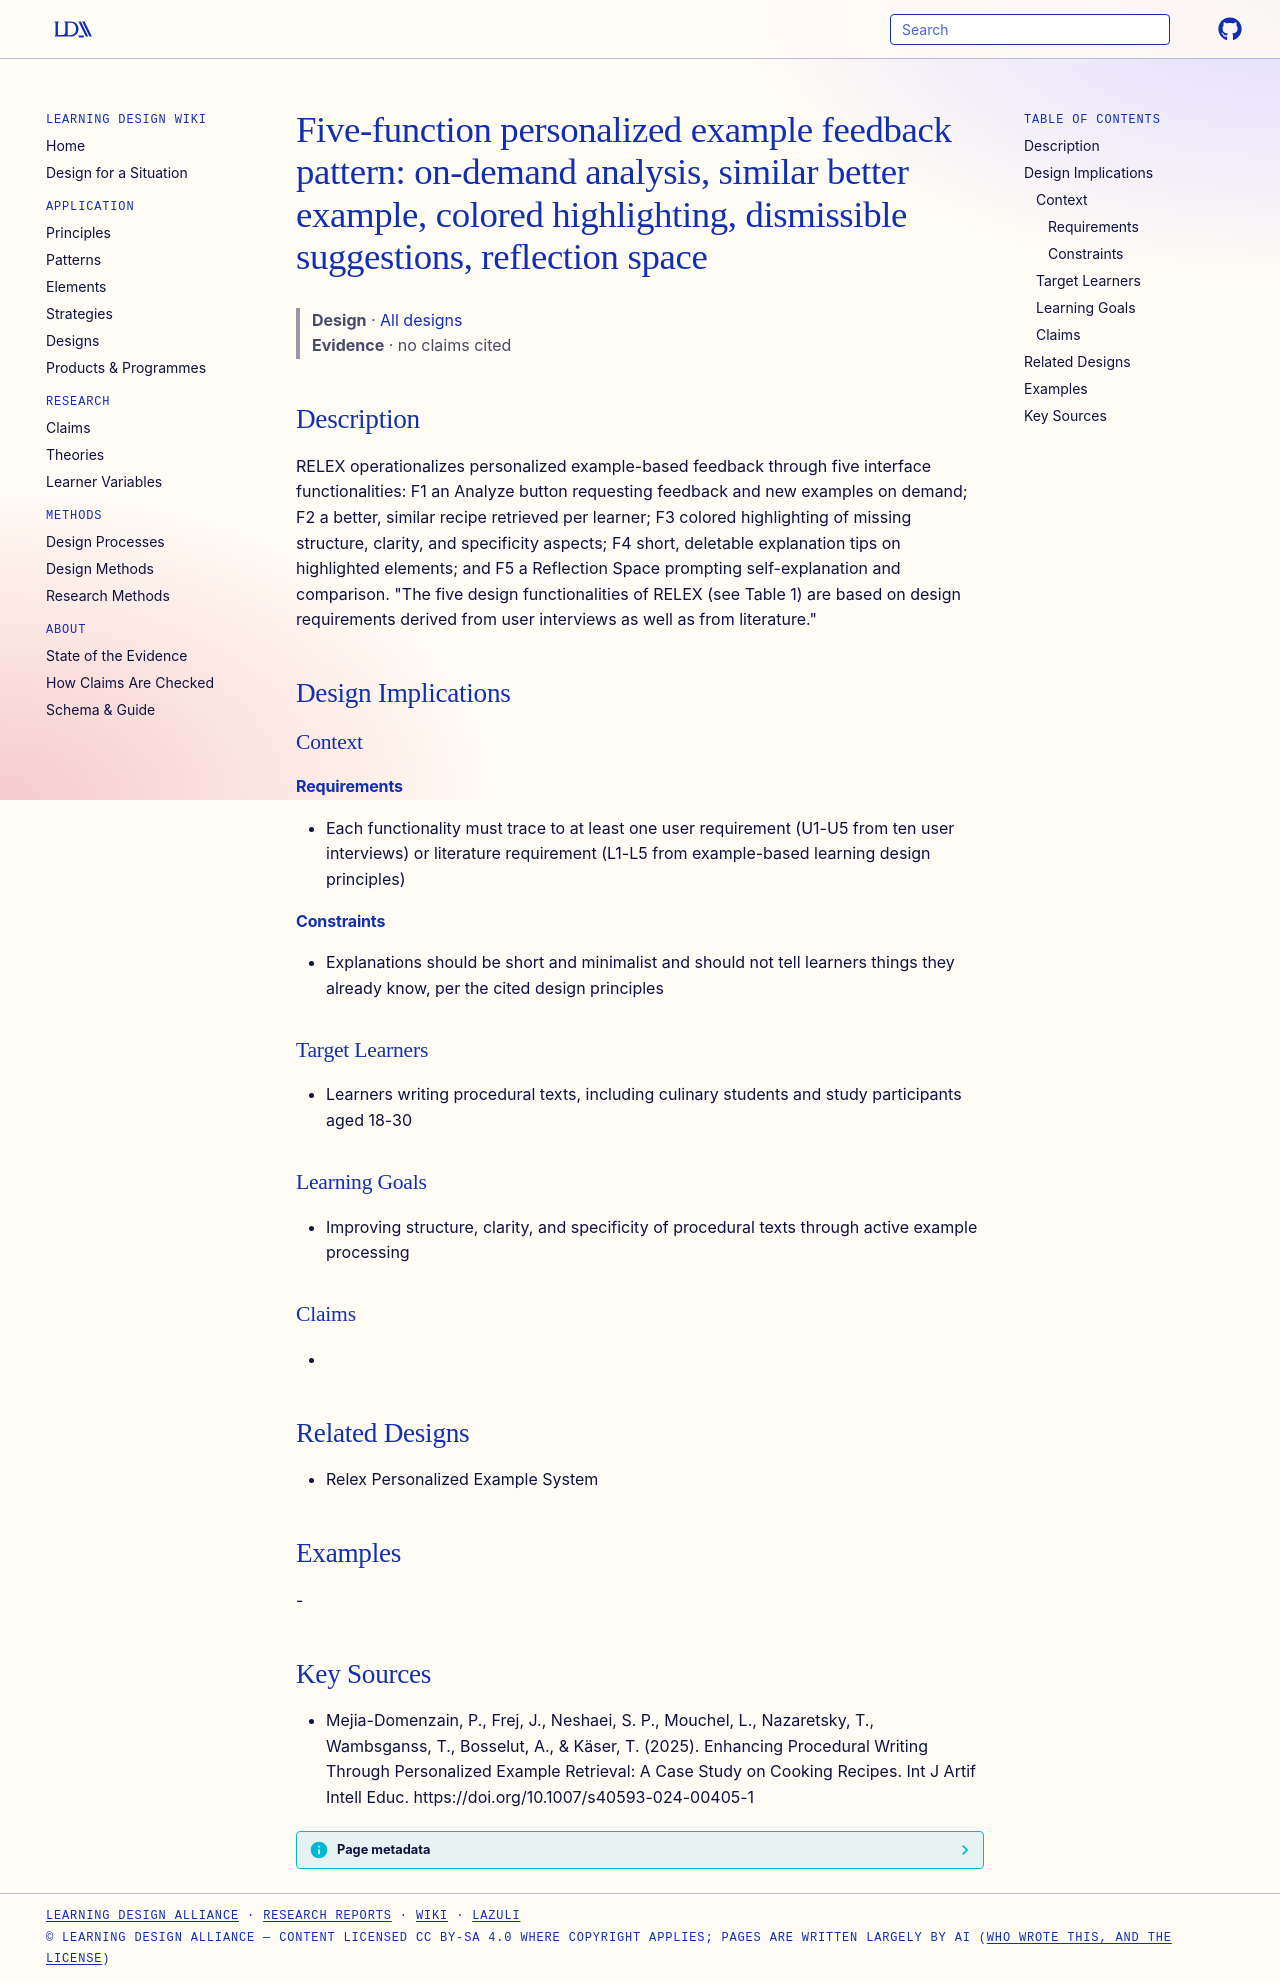

repository: Learning-Design-Alliance/learning-wiki · page: designs/relex-five-design-functionalities/index.html · generator: mkdocs

---
type: design
id: relex-five-design-functionalities
title: "Five-function personalized example feedback pattern: on-demand analysis, similar better example, colored highlighting, dismissible suggestions, reflection space"
description: "RELEX operationalizes personalized example-based feedback through five interface functionalities: F1 an Analyze button requesting feedback and new examples on demand; F2 a better, similar recipe retrieved per learner;..."
status: review
generated:
  by: "process:settle-candidates"
  at: 2026-10-27
sources:
  - id: mejia-domenzain-2025
    resource: "https://doi.org/10.1007/s40593-024-00405-1"
    title: "Mejia-Domenzain, P., Frej, J., Neshaei, S. P., Mouchel, L., Nazaretsky, T., Wambsganss, T., Bosselut, A., & Käser, T. (2025). Enhancing Procedural Writing Through Personalized Example Retrieval: A Case Study on Cooking Recipes. Int J Artif Intell Educ. https://doi.org/10.1007/s40593-024-00405-1"
    author: "Mejia-Domenzain, P., Frej, J., Neshaei, S. P., Mouchel, L., Nazaretsky, T., Wambsganss, T., Bosselut, A., & Käser, T"
---

# Five-function personalized example feedback pattern: on-demand analysis, similar better example, colored highlighting, dismissible suggestions, reflection space

> **Design** · [All designs](index.md)
> **Evidence** · no claims cited

## Description
RELEX operationalizes personalized example-based feedback through five interface functionalities: F1 an Analyze button requesting feedback and new examples on demand; F2 a better, similar recipe retrieved per learner; F3 colored highlighting of missing structure, clarity, and specificity aspects; F4 short, deletable explanation tips on highlighted elements; and F5 a Reflection Space prompting self-explanation and comparison. "The five design functionalities of RELEX (see Table 1) are based on design requirements derived from user interviews as well as from literature."

## Design Implications

### Context
#### Requirements
- Each functionality must trace to at least one user requirement (U1-U5 from ten user interviews) or literature requirement (L1-L5 from example-based learning design principles)
#### Constraints
- Explanations should be short and minimalist and should not tell learners things they already know, per the cited design principles

### Target Learners
- Learners writing procedural texts, including culinary students and study participants aged 18-30

### Learning Goals
- Improving structure, clarity, and specificity of procedural texts through active example processing

### Claims
- 

## Related Designs
- Relex Personalized Example System

## Examples
-

## Key Sources
- Mejia-Domenzain, P., Frej, J., Neshaei, S. P., Mouchel, L., Nazaretsky, T., Wambsganss, T., Bosselut, A., & Käser, T. (2025). Enhancing Procedural Writing Through Personalized Example Retrieval: A Case Study on Cooking Recipes. Int J Artif Intell Educ. https://doi.org/10.1007/s40593-024-00405-1
